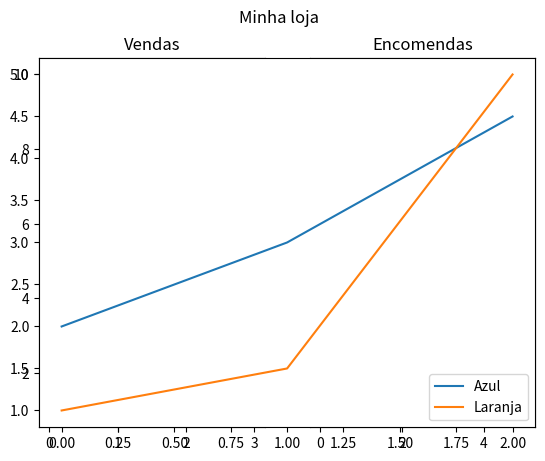
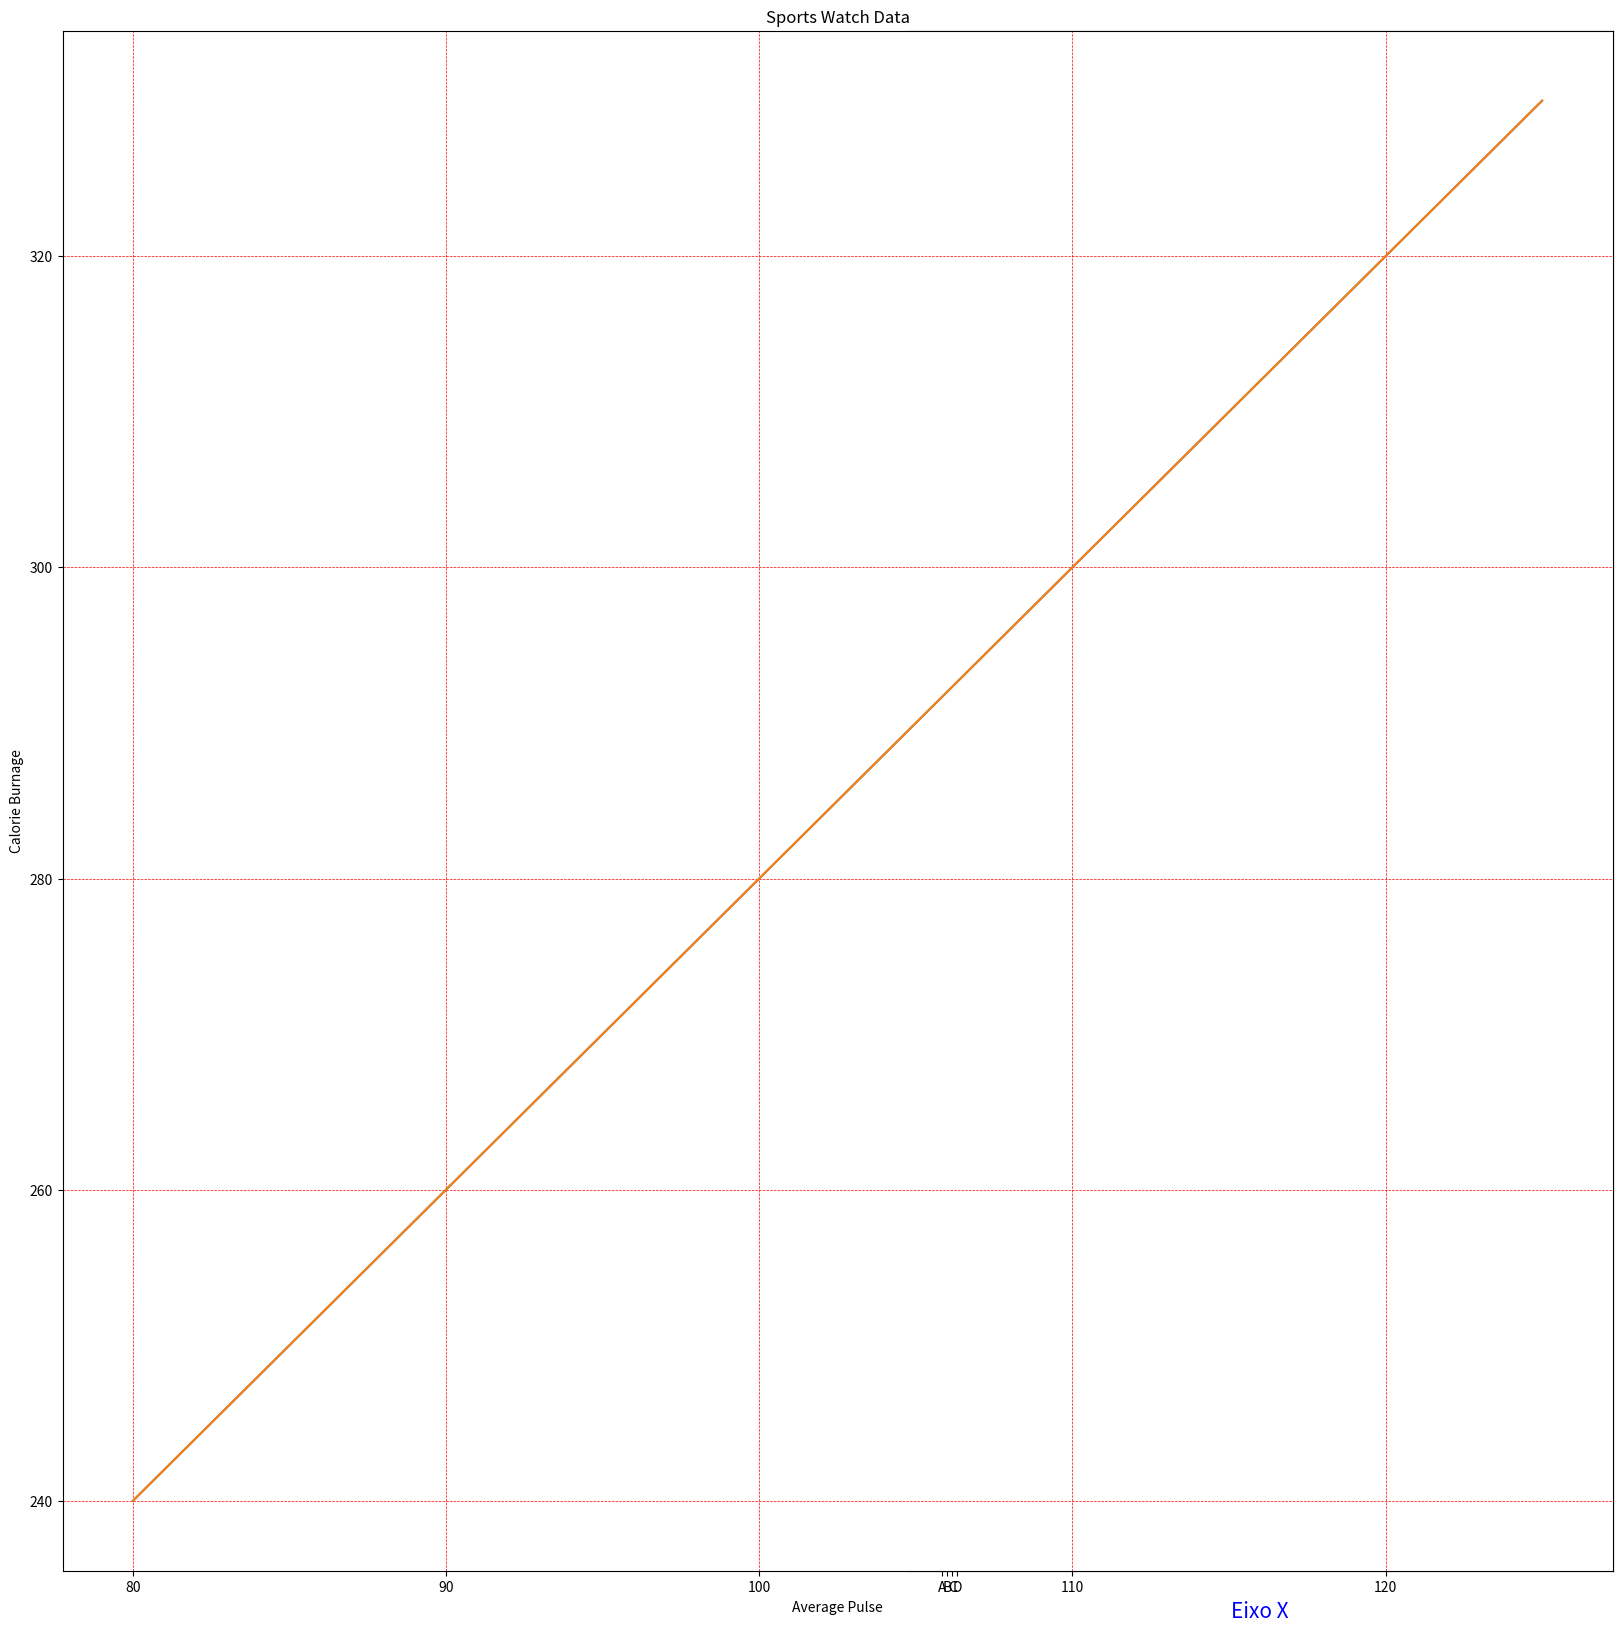

Reproduce these figures in Python, in order.
import matplotlib
import matplotlib.pyplot as plt
import  numpy as np

#Comando plot é usado para desenhar os marcadores do gráfico

# plt.plot([1, 2, 3, 4], [1, 4, 9, 16 ])-(x, y)
# plt.show()

#Importando numpy e ja utilizando a abreviação np, pode se usar as listas no plot

# eixoX = np.array([1, 8])
# eixoY = np.array([3, 10])
# plt.plot(eixoX, eixoY)
# plt.show()
#==================
# subplot: Com o comando subplot, pode ser desenhado mais de um gráfico na mesma imagem.
#plot 1:
# x = np.array([0, 1, 2, 3])
# y = np.array([3, 8, 1, 10])
# plt.subplot(1, 2, 1)
# plt.plot(x, y)
# #plot 2:
# x = np.array([0, 1, 2, 3])
# y = np.array([10, 20, 30, 40])
# plt.subplot(1, 2, 2)
# plt.plot(x, y)
# plt.show()
#=====================
# Bar: É possível criar gráfico de barra usando o comando bar: plt.bar(x,y)
# x = np.array(["A", "B", "C", "D"])
# y = np.array([3, 8, 1, 10])
# plt.bar(x, y)
# plt.show()
#=====================
# pie: comando pie cria uma gráfico de pizza:
# y = [35, 25, 25, 15]
# plt.pie(y)
# plt.show()
#===========
# label: comando label é usado para criar títulos ou legendas para as fatias.
# y = [35, 25, 25, 15]
# mylabels = ["Apples", "Bananas", "Cherries", "Dates"]
# plt.pie(y, labels=mylabels)
# plt.show()
#======================
# explode:  Este comando só é usado para gráficos do tipo pizza.Ele serve para destacar uma porção no gráfico de pizza
# y = np.array([35, 25, 25, 15])
# mylabels = ["Apples", "Bananas", "Cherries", "Dates"]
# myexplode = [0.2, 0, 0, 0] #Aqui se define a distancia que irá ser destacada
# plt.pie(y, labels=mylabels, explode=myexplode)
# plt.show()
#======================
# shadow() : Este comando coloca uma sombra no gráfico de pizza
# y = np.array([35, 25, 25, 15])
# mylabels = ["Apples", "Bananas", "Cherries", "Dates"]
# myexplode = [0.2, 0, 0, 0]
# plt.pie(y, labels = mylabels, explode = myexplode, shadow = True) # Ele deve ser colocado junto ao comando que cria o gráfico e junto a ele deve se escrever "True"
# plt.show()
#==================
# plt.title() = Este comando coloca um título no gráfico,
# o título deve ser colocado dentro dos parênteses e entre aspas.
#                      "plt.title("Título do gráfico")"
# xlabel() e ylabel: esses comandos são usados para definir
# um título para os eixos x e y.
# x = np.array([80, 85, 90, 95, 100, 105, 110, 115, 120, 125])
# y = np.array([240, 250, 260, 270, 280, 290, 300, 310, 320, 330])
# plt.plot(x, y)
# plt.xlabel("Eixo X")
# plt.ylabel("Eixo Y")
# plt.title("Título do gráfico")
# plt.show()
#==================
# plt.suptitle() = Este comando coloca um super título,
# é usado quando deseja mostrar um título mais importante.
# Ex: plt.suptitle("Minha loja")
#plot 1:
plt.suptitle("Minha loja")
x = np.array([0, 1, 2, 3])
y = np.array([3, 8, 1, 10])
plt.subplot(1, 2, 1)
plt.plot(x,y)
plt.title("Vendas")
#plot 2:
x = np.array([0, 1, 2, 3])
y = np.array([10, 20, 30, 40])
plt.subplot(1, 2, 2)
plt.plot(x,y)
plt.title("Encomendas")
plt.show()

#=================

# plt.legend() = Esta função mostra uma legenda sobre o gráfico no gráfico, ela pode ser colocada em um lugar específico do gráfico.A legenda se não for indicada a posição, ela vem como padrão no canto superior esquerdo.

# Ex1

y1 = [2, 3, 4.5]
y2 = [1, 1.5, 5]
plt.subplot(1, 1, 1)
plt.plot(y1)
plt.plot(y2)
plt.legend(["Azul", "Laranja"], loc="lower right") # Aqui com o "loc" voce define em qual lugar a legenda deve aparecer
plt.show()

# Ex2 apenas uma leganda
x = [1, 2, 3, 4, 5]
y = [1, 4, 9, 16, 25]
plt.subplot(1, 2, 2)
plt.plot(x, y)
plt.legend(['Legenda'])
plt.show()
#===========
# plt.figure(figsize=()) : Esse comando aumenta ou diminui o dashbord que o gráfico é mostrado
x = [1, 2, 3, 4, 5]
y = [1, 4, 9, 16, 25]
plt.figure(figsize=(20, 20)) # Se difine o eixo x e o eixo y dentro dos parenteses
plt.subplot(1, 2, 2)
plt.plot(x, y)
plt.legend(['Legenda'])
plt.show()
#===========
# Color = É o comando usado para dar cor a algo, pode ser usado em praticamente todos os outros comandos.A cor  deve ser digitada entre aspas e em inglês.
x = np.array(["A", "B", "C", "D"])
y = np.array([3, 8, 1, 10])
plt.bar(x,y, color="red")
plt.show()
#===========
# plt.brah(x, y) : Este comando deita as barras do gráfico de barras
x = np.array(["A", "B", "C", "D"])
y = np.array([3, 8, 1, 10])
plt.barh(x,y)
plt.show()
#===========
# Size = Altera o tamanho do texto, ele deve ser usado junto a algum comando que indica um texto.
x = np.array([80, 85, 90, 95, 100, 105, 110, 115, 120, 125])
y = np.array([240, 250, 260, 270, 280, 290, 300, 310, 320, 330])
plt.plot(x, y)
plt.xlabel("Eixo X",size=15, color="blue")
plt.ylabel("Eixo Y")
plt.show()
#===========
# plt.grid() = O comando que colocará grades no gráfico, facilitando a visualização.Você pode alterar a linha.

# Ex1:
x = np.array([80, 85, 90, 95, 100, 105, 110, 115, 120, 125])
y = np.array([240, 250, 260, 270, 280, 290, 300, 310, 320, 330])
plt.subplot(1, 1, 1)
plt.title("Sports Watch Data")
plt.xlabel("Average Pulse")
plt.ylabel("Calorie Burnage")
plt.plot(x, y)

plt.grid(color = 'green', linestyle = '--', linewidth = 0.5)

plt.show()

# Ex2: colorindo o grid
x = np.array([80, 85, 90, 95, 100, 105, 110, 115, 120, 125])
y = np.array([240, 250, 260, 270, 280, 290, 300, 310, 320, 330])
plt.subplot(1, 1, 1)
plt.title("Sports Watch Data")
plt.xlabel("Average Pulse")
plt.ylabel("Calorie Burnage")
plt.plot(x, y)

plt.grid(color = 'red', linestyle = '--', linewidth = 0.5)

plt.show()
#==========
# Ex1: grid no eixo x
# x = np.array([80, 85, 90, 95, 100, 105, 110, 115, 120, 125])
# y = np.array([240, 250, 260, 270, 280, 290, 300, 310, 320, 330])
# plt.subplot(1, 1, 1)
# plt.title("Sports Watch Data")
# plt.xlabel("Average Pulse")
# plt.ylabel("Calorie Burnage")
# plt.plot(x, y)
#
# plt.grid(axis = 'x')
#
# plt.show()

# Ex2: grid no eixo y
# x = np.array([80, 85, 90, 95, 100, 105, 110, 115, 120, 125])
# y = np.array([240, 250, 260, 270, 280, 290, 300, 310, 320, 330])
# plt.subplot(1, 1, 1)
# plt.title("Sports Watch Data")
# plt.xlabel("Average Pulse")
# plt.ylabel("Calorie Burnage")
# plt.plot(x, y)
#
# plt.grid(axis = 'y')
#
# plt.show()

#===========
# plt.box(True) : Este comando coloca o gráfico dentro de uma caixinha, assim deixando o gráfico mais bonito
# x = np.array([80, 85, 90, 95, 100, 105, 110, 115, 120, 125])
# y = np.array([240, 250, 260, 270, 280, 290, 300, 310, 320, 330])
# plt.subplot(1, 1, 1)
# plt.title("Sports Watch Data")
# plt.xlabel("Average Pulse")
# plt.ylabel("Calorie Burnage")
#
# plt.box(True) # Se usa o "True" para colocalo
# # plt.box(False)
#
# plt.plot(x, y)
# # plt.grid(color = 'green', linestyle = '--', linewidth = 0.5)
# plt.show()

